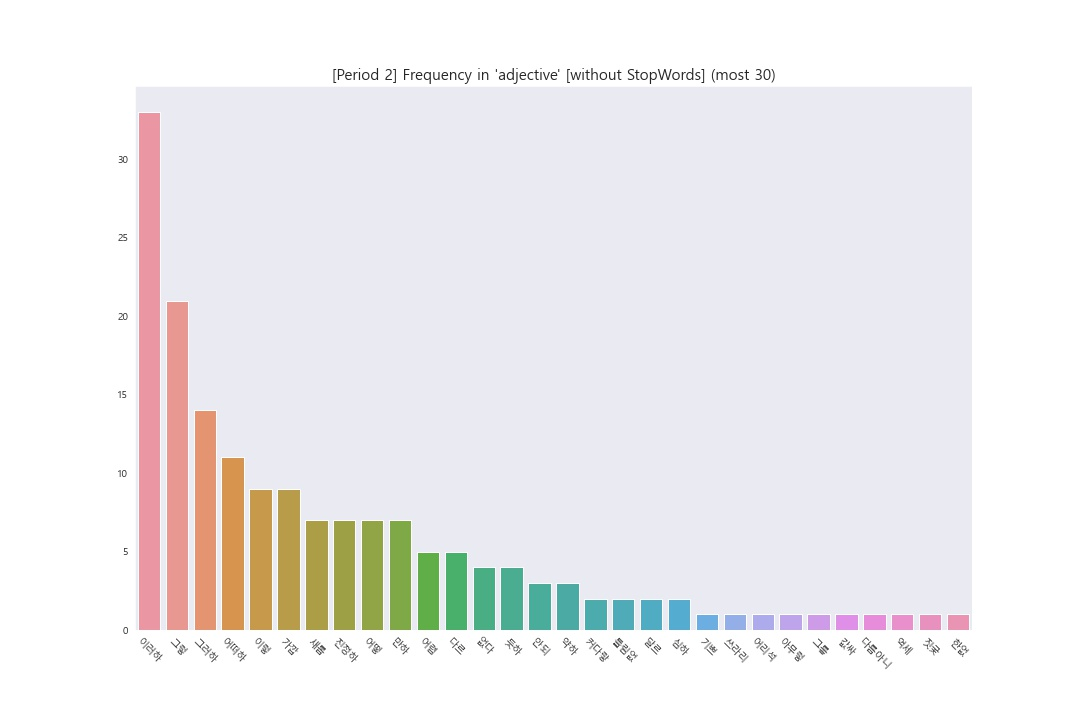

The table this chart was drawn from, first rows:
Term, Frequency
이러하, 33
그렇, 21
그러하, 14
어떠하, 11
이렇, 9
가깝, 9
새롭, 7
진정하, 7
어떻, 7
만하, 7
어렵, 5
다르, 5
없다, 4
듯하, 4
안되, 3
약하, 3
커다랗, 2
틀림없, 2
달르, 2
심하, 2
기쁘, 1
쓰라리, 1
어리석, 1
아무렇, 1
그릏, 1
값싸, 1
다름아니, 1
억세, 1
짓궂, 1
한없, 1
